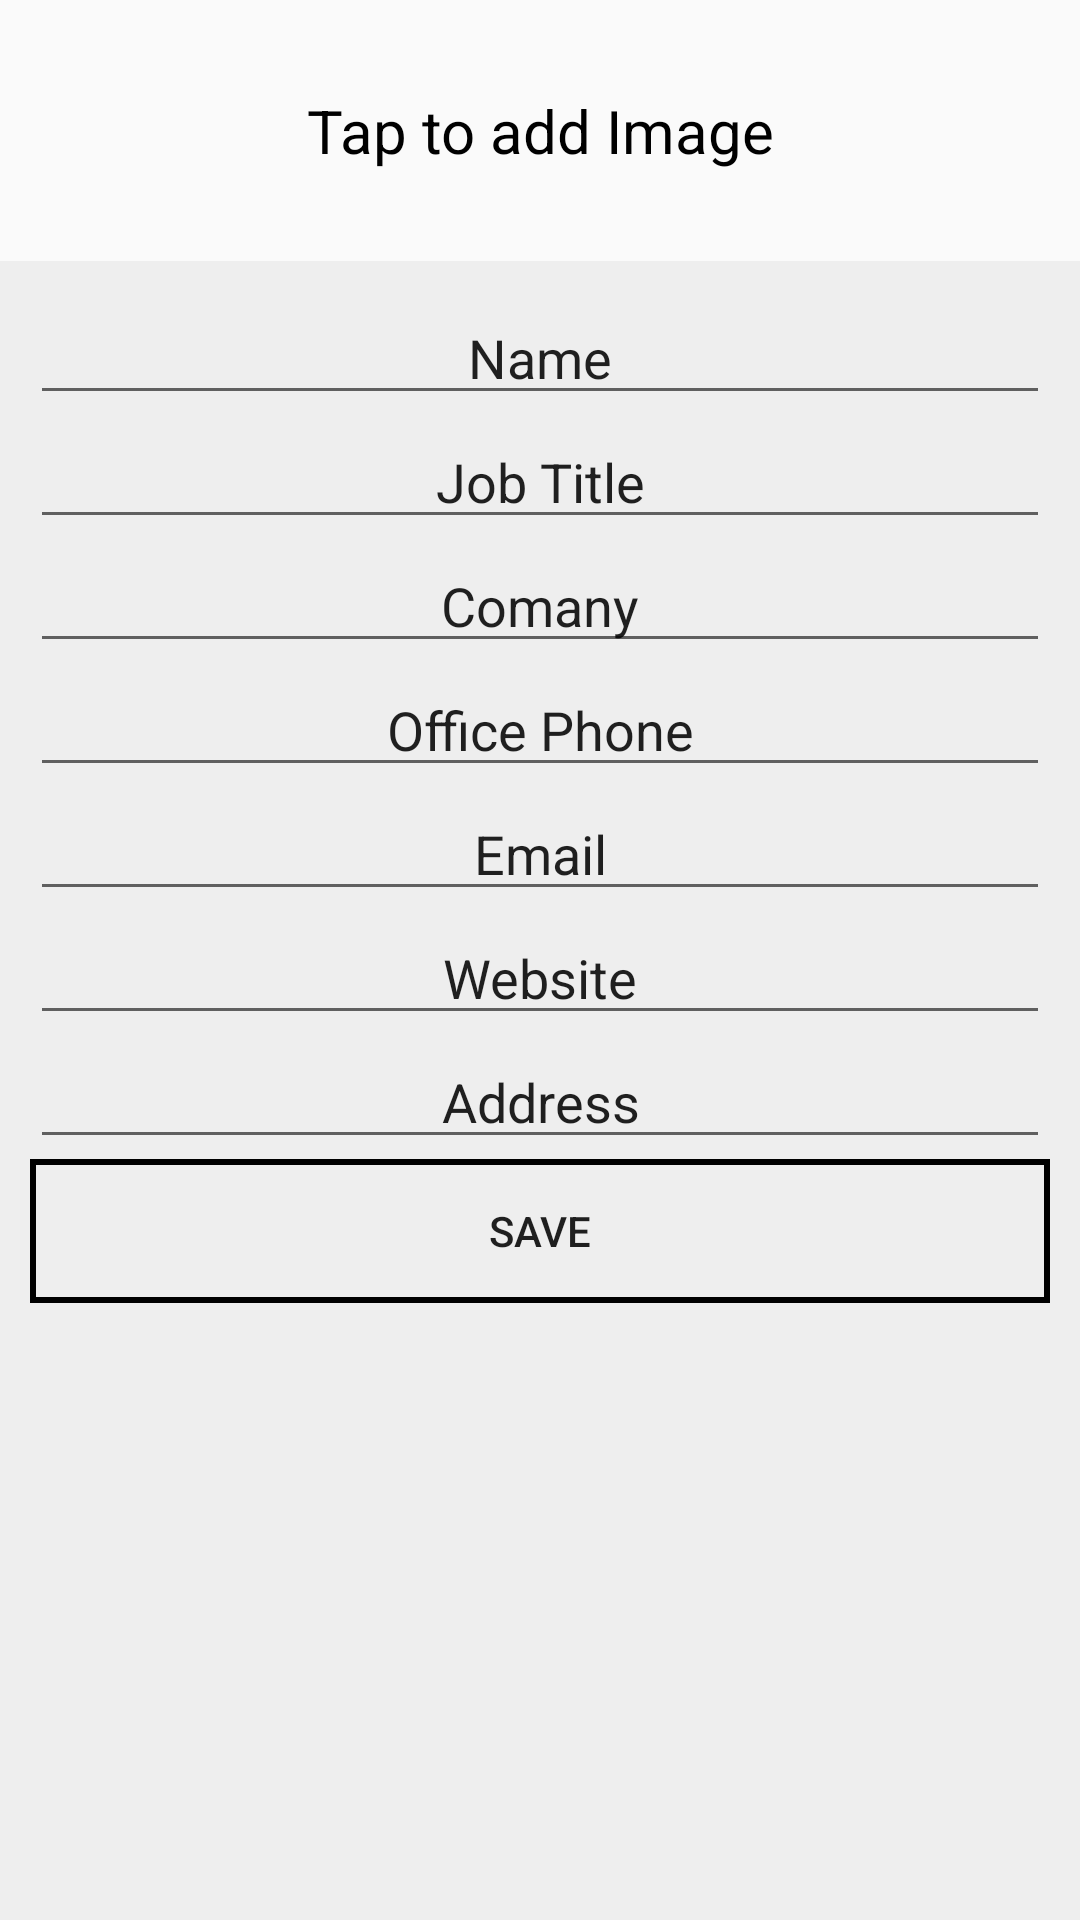

Reconstruct the res/layout file that produces this screen, plus the resources it refers to.
<!-- AndroidManifest.xml: application theme AppTheme -->
<!-- res/layout/activity_manualcard.xml -->
<?xml version="1.0" encoding="utf-8"?>
<LinearLayout xmlns:android="http://schemas.android.com/apk/res/android"
    xmlns:app="http://schemas.android.com/apk/res-auto"
    xmlns:tools="http://schemas.android.com/tools"
    android:orientation="vertical"
    android:layout_width="match_parent"
    android:layout_height="match_parent"
    tools:context=".ManualcardActivity">

    <LinearLayout
        android:layout_width="match_parent"
        android:layout_height="wrap_content"
        android:padding="30dp"
        android:orientation="vertical">


        <ImageView
            android:id="@+id/imageView6"
            android:layout_width="match_parent"
            android:layout_height="wrap_content"
            app:srcCompat="@drawable/ic_camera_alt_black_100dp"
            android:contentDescription="TODO" />

        <TextView
            android:id="@+id/textView4"
            android:layout_width="match_parent"
            android:layout_height="wrap_content"
            android:textAlignment="center"
            android:textSize="20dp"
            android:textColor="#000"
            android:text="Tap to add Image" />
    </LinearLayout>

    <LinearLayout
        android:layout_width="match_parent"
        android:layout_height="match_parent"
        android:background="#eee"
        android:padding="10dp"
        android:orientation="vertical">

        <EditText
            android:id="@+id/editText3"
            android:layout_width="match_parent"
            android:layout_height="wrap_content"
            android:ems="10"
            android:textAlignment="center"
            android:inputType="textPersonName"
            android:text="Name" />

        <EditText
            android:id="@+id/editText4"
            android:layout_width="match_parent"
            android:layout_height="wrap_content"
            android:ems="10"
            android:inputType="textPersonName"
            android:text="Job Title"
            android:textAlignment="center" />

        <EditText
            android:id="@+id/editText5"
            android:layout_width="match_parent"
            android:layout_height="wrap_content"
            android:ems="10"
            android:inputType="textPersonName"
            android:text="Comany"
            android:textAlignment="center" />

        <EditText
            android:id="@+id/editText6"
            android:layout_width="match_parent"
            android:layout_height="wrap_content"
            android:ems="10"
            android:inputType="textPersonName"
            android:text="Office Phone"
            android:textAlignment="center" />

        <EditText
            android:id="@+id/editText7"
            android:layout_width="match_parent"
            android:layout_height="wrap_content"
            android:ems="10"
            android:inputType="textPersonName"
            android:text="Email"
            android:textAlignment="center" />

        <EditText
            android:id="@+id/editText8"
            android:layout_width="match_parent"
            android:layout_height="wrap_content"
            android:ems="10"
            android:inputType="textPersonName"
            android:text="Website"
            android:textAlignment="center" />

        <EditText
            android:id="@+id/editText9"
            android:layout_width="match_parent"
            android:layout_height="wrap_content"
            android:ems="10"
            android:inputType="textPersonName"
            android:text="Address"
            android:textAlignment="center" />

        <Button
            android:id="@+id/button"
            android:layout_width="match_parent"
            android:layout_height="wrap_content"
            android:background="@drawable/accountbutton"
            android:text="Save" />
    </LinearLayout>
</LinearLayout>
<!-- resources referenced by this layout -->
<resources>
  <!-- drawable accountbutton (drawable) -->
  <?xml version="1.0" encoding="utf-8"?>
  <shape xmlns:android="http://schemas.android.com/apk/res/android"
      android:shape="rectangle">
  
  
  
      // The width and color of the border
      <stroke
          android:width="2dp"
          android:color="#000" />
  
      // The desired corner radius. reduce it to keep it less rounded
      <corners android:radius="0dp" />
  
      // Add your desired padding
      <padding
          android:left="20dp"
          android:top="10dp"
          android:right="20dp"
          android:bottom="10dp"    >
      </padding>
  
  </shape>
  <style name="AppTheme" parent="Theme.AppCompat.Light.DarkActionBar">
          
          <item name="colorPrimary">@color/colorPrimary</item>
          <item name="colorPrimaryDark">@color/colorPrimaryDark</item>
          <item name="colorAccent">@color/colorAccent</item>
      </style>
  <color name="colorPrimary">#F2D30A</color>
  <color name="colorPrimaryDark">#8B7B0D</color>
  <color name="colorAccent">#000000</color>
</resources>
